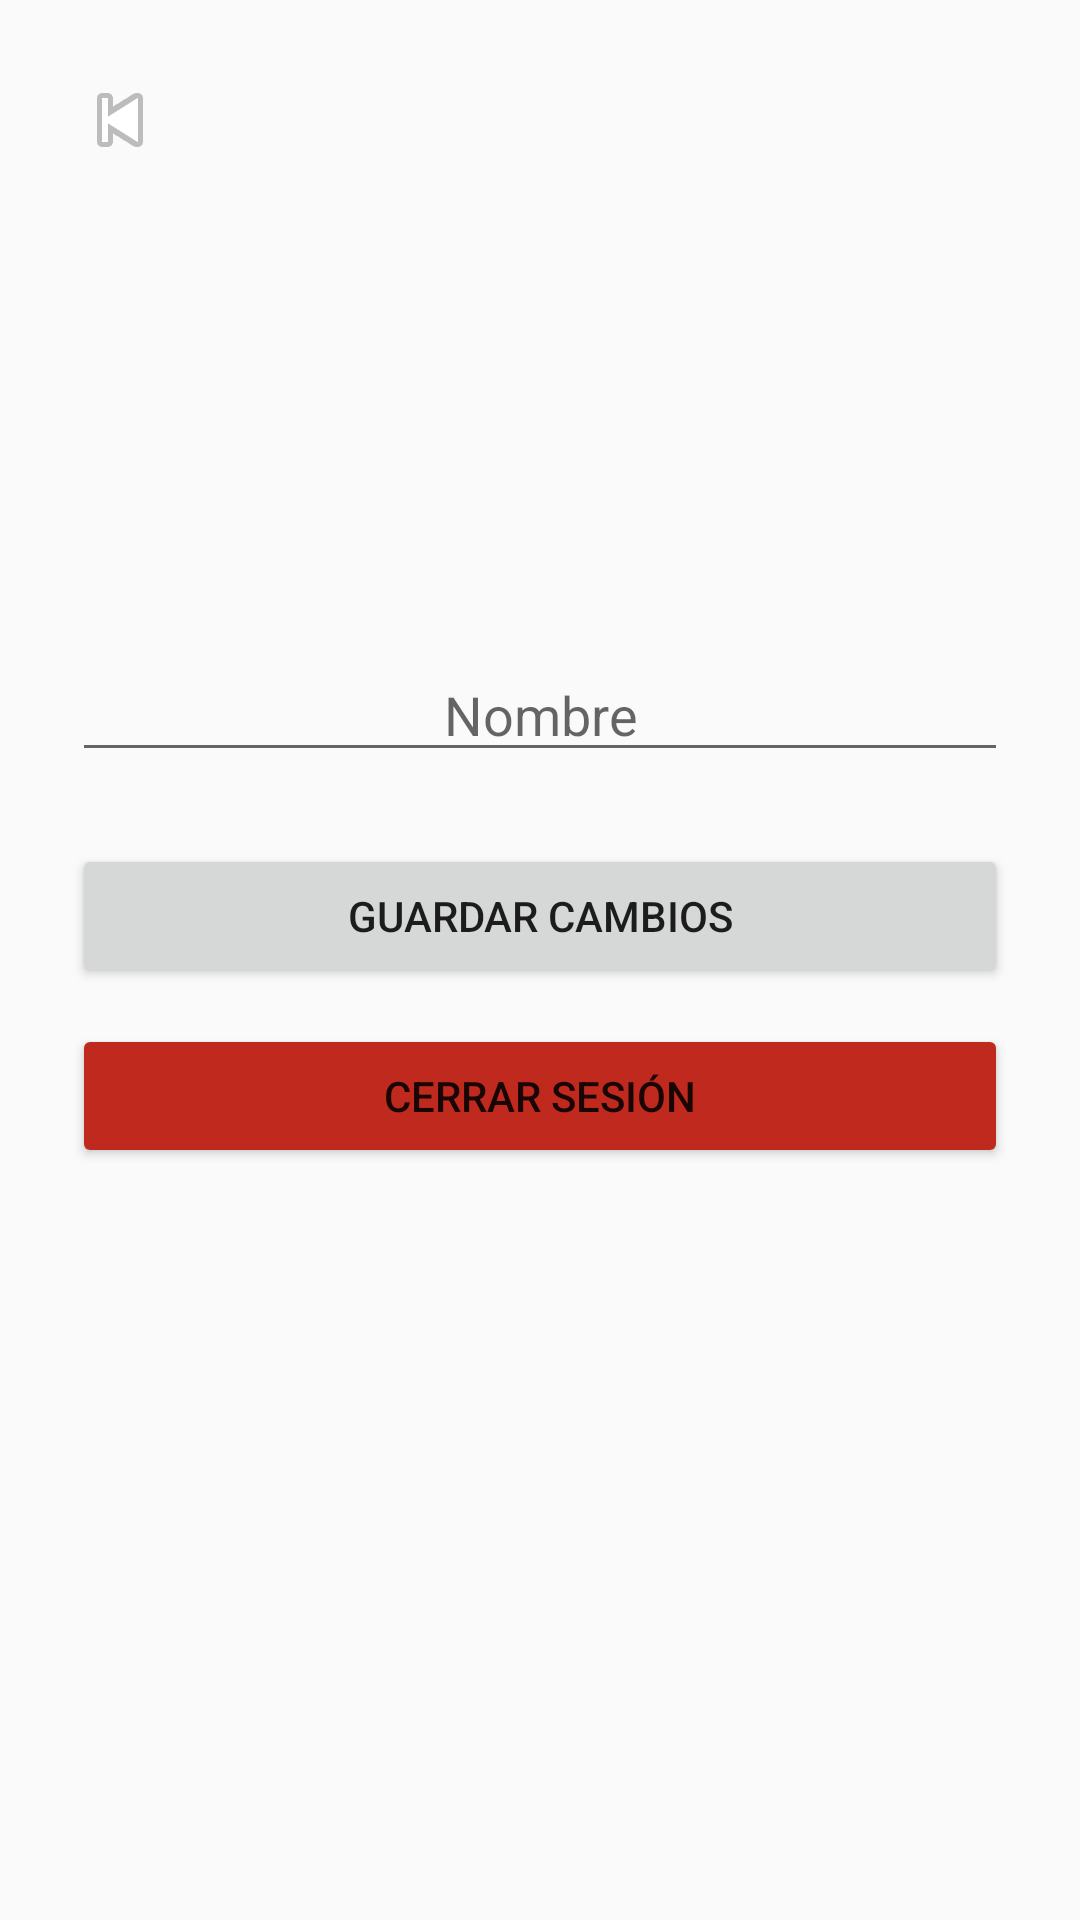

Produce the Android XML layout that renders to this screen, including the resource entries it uses.
<!-- AndroidManifest.xml: application theme Theme.AppCompat.Light.NoActionBar -->
<!-- res/layout/activity_profile.xml -->
<LinearLayout xmlns:android="http://schemas.android.com/apk/res/android"
    android:layout_width="match_parent"
    android:layout_height="match_parent"
    android:orientation="vertical"
    android:gravity="center_horizontal"
    android:padding="24dp">

    <ImageButton
        android:id="@+id/btnBack"
        android:layout_width="wrap_content"
        android:layout_height="wrap_content"
        android:src="@android:drawable/ic_media_previous"
        android:background="@android:color/transparent"
        android:contentDescription="Volver"
        android:layout_gravity="start"
        android:layout_marginBottom="16dp"/>

    <ImageView
        android:id="@+id/ivProfile"
        android:layout_width="120dp"
        android:layout_height="120dp"
        android:src="@drawable/ic_person"
        android:scaleType="centerCrop"
        android:background="@drawable/circle_background"
        android:padding="8dp"
        android:layout_marginBottom="24dp" />

    <EditText
        android:id="@+id/etName"
        android:layout_width="match_parent"
        android:layout_height="wrap_content"
        android:hint="Nombre"
        android:inputType="textPersonName"
        android:textAlignment="center"
        android:textSize="18sp"
        android:layout_marginBottom="24dp" />

    <Button
        android:id="@+id/btnSave"
        android:layout_width="match_parent"
        android:layout_height="wrap_content"
        android:text="Guardar cambios"
        android:layout_marginBottom="12dp" />

    <Button
        android:id="@+id/btnLogout"
        android:layout_width="match_parent"
        android:layout_height="wrap_content"
        android:text="Cerrar sesión"
        android:backgroundTint="@color/red_100" />

</LinearLayout>
<!-- resources referenced by this layout -->
<resources>
  <color name="red_100">#C0291D</color>
</resources>
